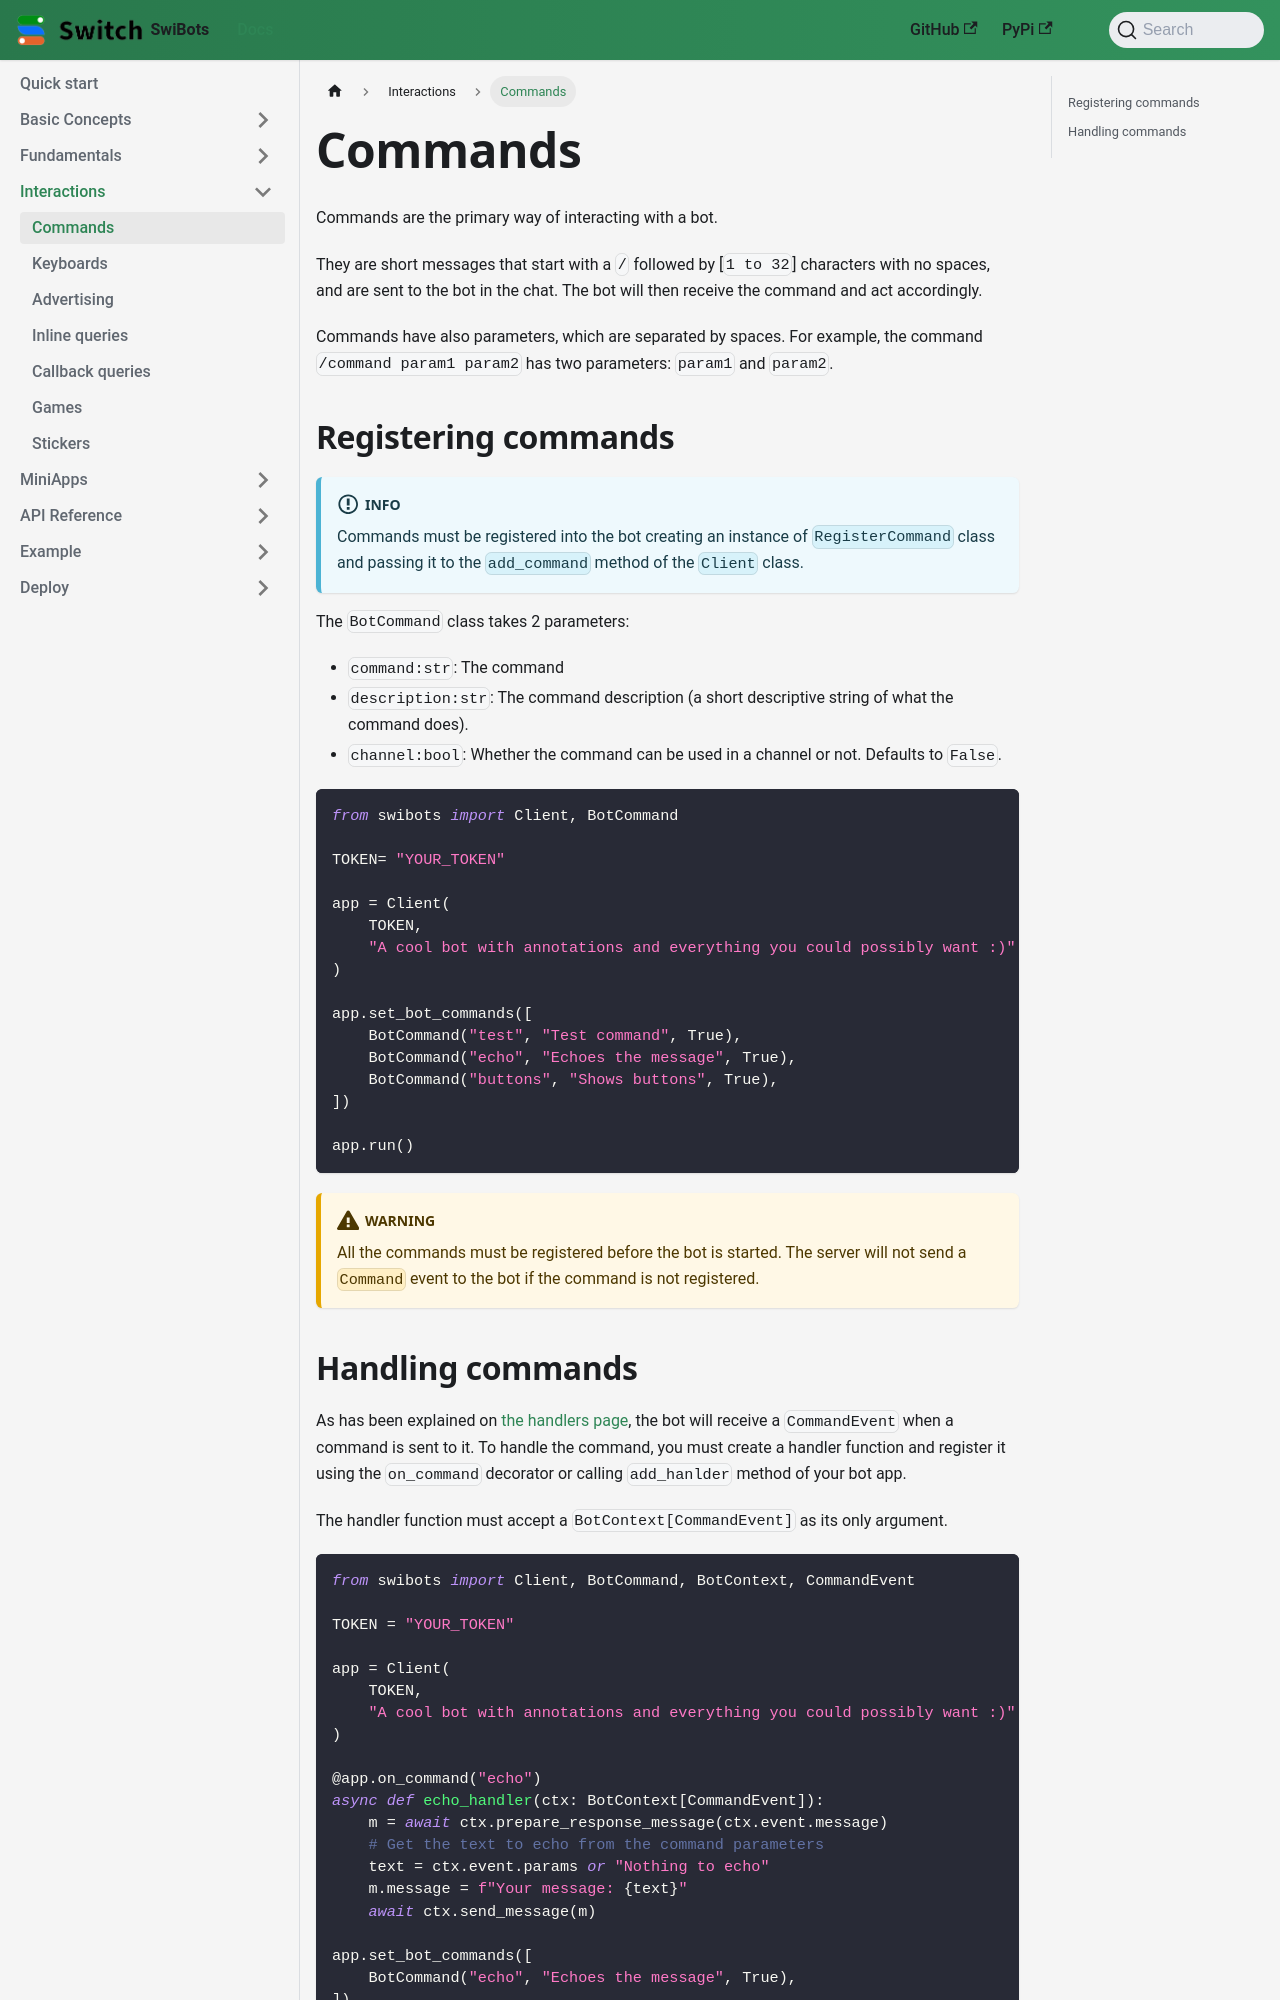

repository: switchcollab/Switch-Bots-Python-Library · page: docs/interactions/commands/index.html · generator: docusaurus

---
sidebar_position: 1
---

# Commands

Commands are the primary way of interacting with a bot.

They are short messages that start with a `/` followed by [`1 to 32`] characters with no spaces, and are sent to the bot in the chat. The bot will then receive the command and act accordingly.

Commands have also parameters, which are separated by spaces. For example, the command `/command param1 param2` has two parameters: `param1` and `param2`.

## Registering commands

:::info
Commands must be registered into the bot creating an instance of `RegisterCommand` class and passing it to the `add_command` method of the `Client` class.
:::

The `BotCommand` class takes 2 parameters:

- `command:str`: The command
- `description:str`: The command description (a short descriptive string of what the command does).
- `channel:bool`: Whether the command can be used in a channel or not. Defaults to `False`.

```python
from swibots import Client, BotCommand

TOKEN= "YOUR_TOKEN"

app = Client(
    TOKEN,
    "A cool bot with annotations and everything you could possibly want :)"
)

app.set_bot_commands([
    BotCommand("test", "Test command", True),
    BotCommand("echo", "Echoes the message", True),
    BotCommand("buttons", "Shows buttons", True),
])

app.run()
```

:::warning
All the commands must be registered before the bot is started. 
The server will not send a `Command` event to the bot if the command is not registered.
:::
